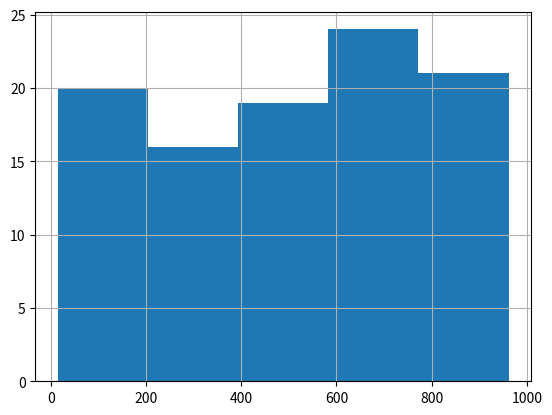

This chart was generated by the following Python code:
import numpy as np
import pandas as pd
import matplotlib.pyplot as plt

def generate_market_parameters(count=1, seed=42):
    rng = np.random.default_rng(seed)

    a = rng.integers(1, 1000, size=count)
    b = rng.integers(1, 10, size=count)
    Q = rng.integers(1, 10, size=count)

    return (a, b, Q)

def return_prices(a: np.array, b: np.array, Q: np.array) -> np.array:
    P = a - b * Q
    return P[P >= 0]

def create_data_frame(a: np.array, b: np.array, Q: np.array) -> pd.DataFrame:
    df = pd.DataFrame({
        "demand_intercept": a,
        "demand_slope": b,
        "quantity": Q,
    }, index = list(range(1, len(a) + 1)))
    df["price"] = return_prices(a, b, Q)
    df.index.name = "market_id"
    return df

def main():
    parameters = generate_market_parameters(100)
    df = create_data_frame(parameters[0], parameters[1], parameters[2])
    df.to_csv(r"data\raw\markets.csv")

    #Гистограмма
    df["price"].hist(bins=5)
    plt.show()

if __name__ == "__main__":
    main()
